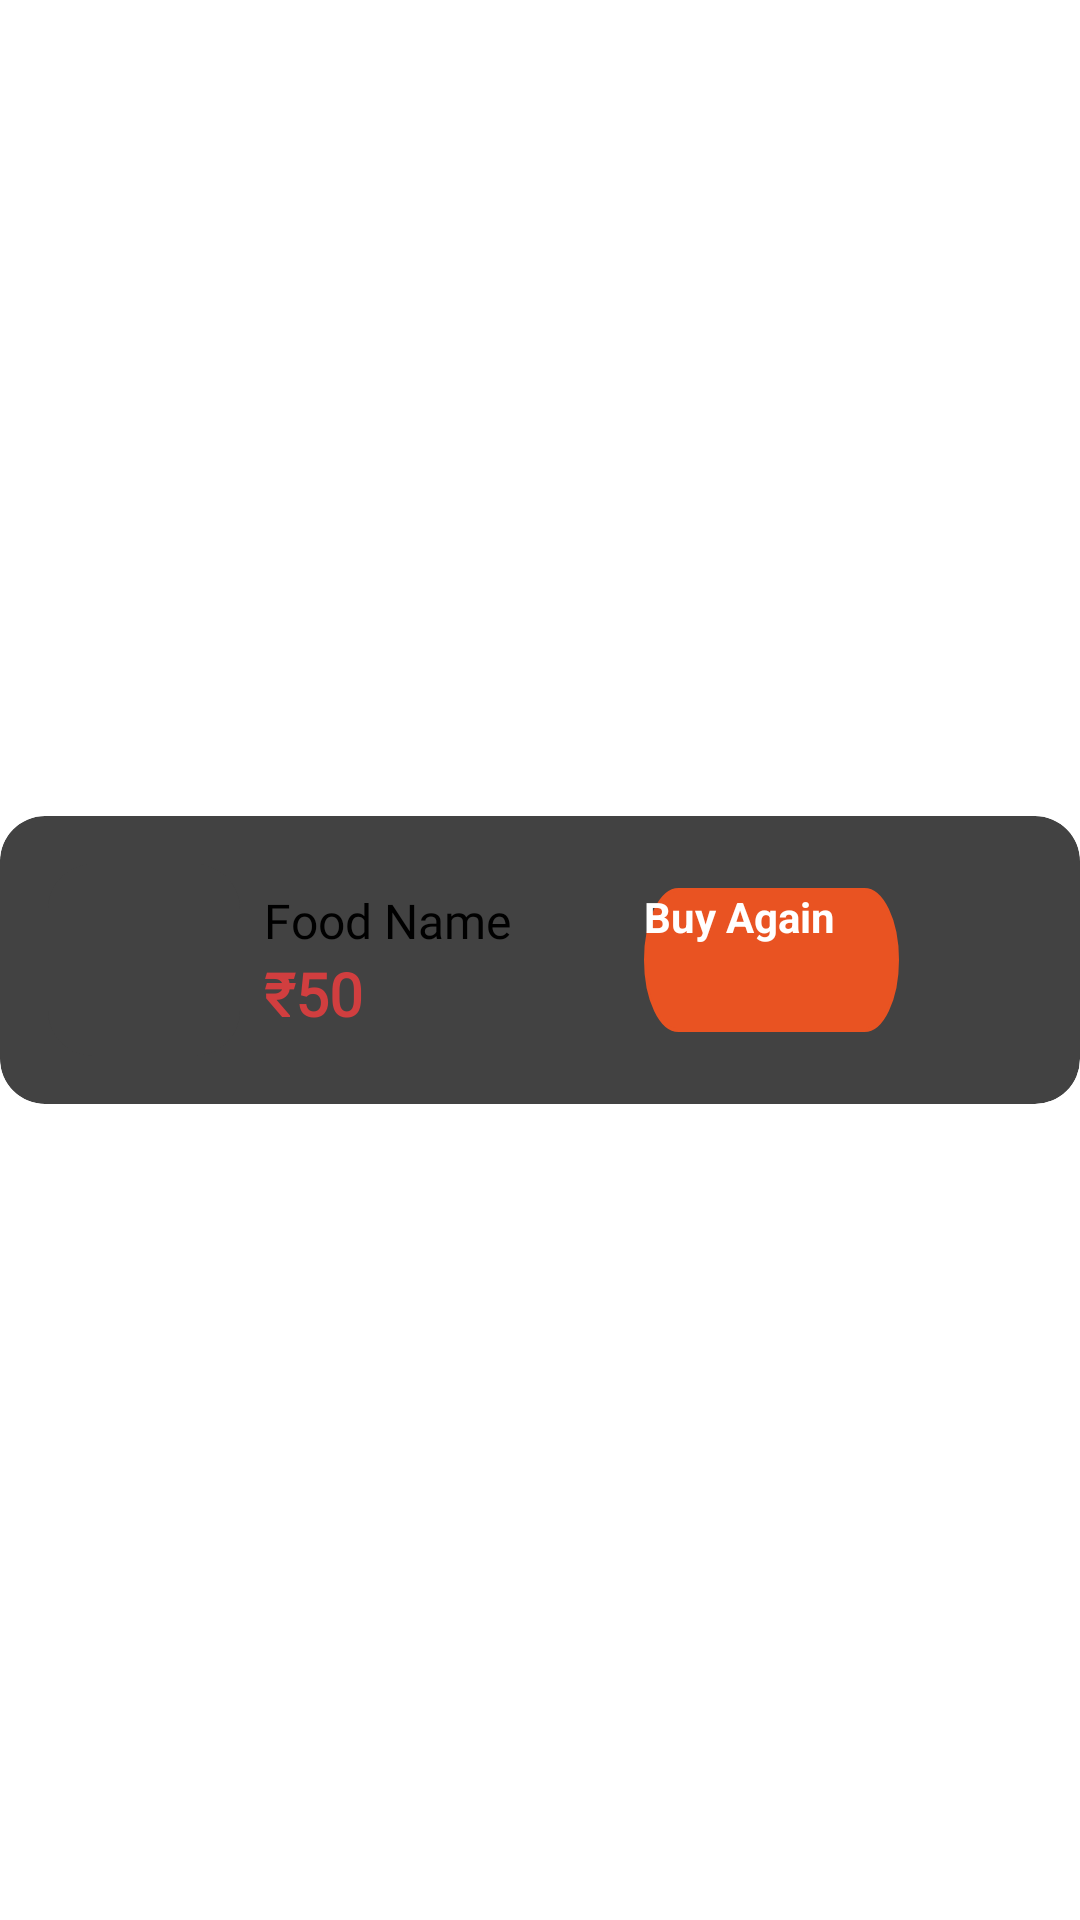

Write the Android layout XML for this screen, with the resource values it uses.
<!-- AndroidManifest.xml: application theme Theme.WavesOfFood -->
<!-- res/layout/buy_again_item.xml -->
<?xml version="1.0" encoding="utf-8"?>
<androidx.constraintlayout.widget.ConstraintLayout xmlns:android="http://schemas.android.com/apk/res/android"
    xmlns:app="http://schemas.android.com/apk/res-auto"
    android:layout_width="match_parent"
    android:layout_height="wrap_content">

    <androidx.cardview.widget.CardView
        android:layout_width="0dp"
        android:layout_height="wrap_content"
        android:elevation="2dp"
        app:cardCornerRadius="15dp"
        app:layout_constraintBottom_toBottomOf="parent"
        app:layout_constraintEnd_toEndOf="parent"
        app:layout_constraintStart_toStartOf="parent"
        app:layout_constraintTop_toTopOf="parent">

        <androidx.constraintlayout.widget.ConstraintLayout
            android:layout_width="match_parent"
            android:layout_height="match_parent"
            android:padding="8dp">

            <androidx.cardview.widget.CardView
                android:id="@+id/cardView9"
                android:layout_width="wrap_content"
                android:layout_height="wrap_content"
                android:layout_marginStart="8dp"
                android:layout_marginTop="8dp"
                android:layout_marginBottom="8dp"
                app:cardCornerRadius="15dp"
                app:layout_constraintBottom_toBottomOf="parent"
                app:layout_constraintStart_toStartOf="parent"
                app:layout_constraintTop_toTopOf="parent">

                <ImageView
                    android:id="@+id/buyAgainFoodImage"
                    android:layout_width="64dp"
                    android:layout_height="64dp"
                    android:scaleType="fitCenter"
                    android:src="@drawable/menu1" />
            </androidx.cardview.widget.CardView>

            <TextView
                android:id="@+id/buyAgainFoodName"
                android:layout_width="wrap_content"
                android:layout_height="wrap_content"
                android:layout_marginStart="8dp"
                android:layout_marginTop="8dp"
                android:fontFamily="@font/latoregular"
                android:text="Food Name"
                android:textColor="@color/black"
                android:textSize="16sp"
                app:layout_constraintStart_toEndOf="@id/cardView9"
                app:layout_constraintTop_toTopOf="@id/cardView9" />

            <TextView
                android:id="@+id/buyAgainFoodPrice"
                android:layout_width="wrap_content"
                android:layout_height="wrap_content"
                android:layout_marginStart="8dp"
                android:fontFamily="@font/latobold"
                android:text="₹50"
                android:textColor="#D13E3F"
                android:textSize="20sp"
                android:textStyle="bold"
                app:layout_constraintStart_toEndOf="@id/cardView9"
                app:layout_constraintTop_toBottomOf="@id/buyAgainFoodName" />

            <TextView
                android:id="@+id/orderCancelledText"
                android:layout_width="wrap_content"
                android:layout_height="wrap_content"
                android:text="Order Cancelled"
                android:textColor="#FF0000"
                android:textStyle="bold"
                android:visibility="gone"
                app:layout_constraintTop_toBottomOf="@id/buyAgainFoodPrice"
                app:layout_constraintStart_toStartOf="@id/buyAgainFoodPrice"
                android:layout_marginTop="4dp" />

            <androidx.appcompat.widget.AppCompatButton
                android:id="@+id/buyAgainFoodButton"
                android:layout_width="85dp"
                android:layout_height="48dp"
                android:layout_marginEnd="8dp"
                android:background="@drawable/buttononboard"
                android:textStyle="bold"
                android:text="Buy Again"
                android:textSize="14sp"
                android:textColor="@color/white"
                android:visibility="visible"
                app:layout_constraintBottom_toBottomOf="parent"
                app:layout_constraintEnd_toEndOf="parent"
                app:layout_constraintTop_toTopOf="parent"
                app:layout_constraintStart_toEndOf="@+id/buyAgainFoodName" />

        </androidx.constraintlayout.widget.ConstraintLayout>
    </androidx.cardview.widget.CardView>

</androidx.constraintlayout.widget.ConstraintLayout>
<!-- resources referenced by this layout -->
<resources>
  <color name="black">#FF000000</color>
  <color name="white">#FFFFFFFF</color>
  <!-- drawable buttononboard (drawable) -->
  <vector xmlns:android="http://schemas.android.com/apk/res/android"
      android:width="133dp"
      android:height="36dp"
      android:viewportWidth="133"
      android:viewportHeight="36">
    <path
        android:pathData="M18,0.5L115,0.5A17.5,17.5 0,0 1,132.5 18L132.5,18A17.5,17.5 0,0 1,115 35.5L18,35.5A17.5,17.5 0,0 1,0.5 18L0.5,18A17.5,17.5 0,0 1,18 0.5z"
        android:fillColor="#E95322"/>
    <path
        android:strokeWidth="1"
        android:pathData="M18,0.5L115,0.5A17.5,17.5 0,0 1,132.5 18L132.5,18A17.5,17.5 0,0 1,115 35.5L18,35.5A17.5,17.5 0,0 1,0.5 18L0.5,18A17.5,17.5 0,0 1,18 0.5z"
        android:fillColor="#00000000"
        android:strokeColor="#E95322"/>
  </vector>
</resources>
